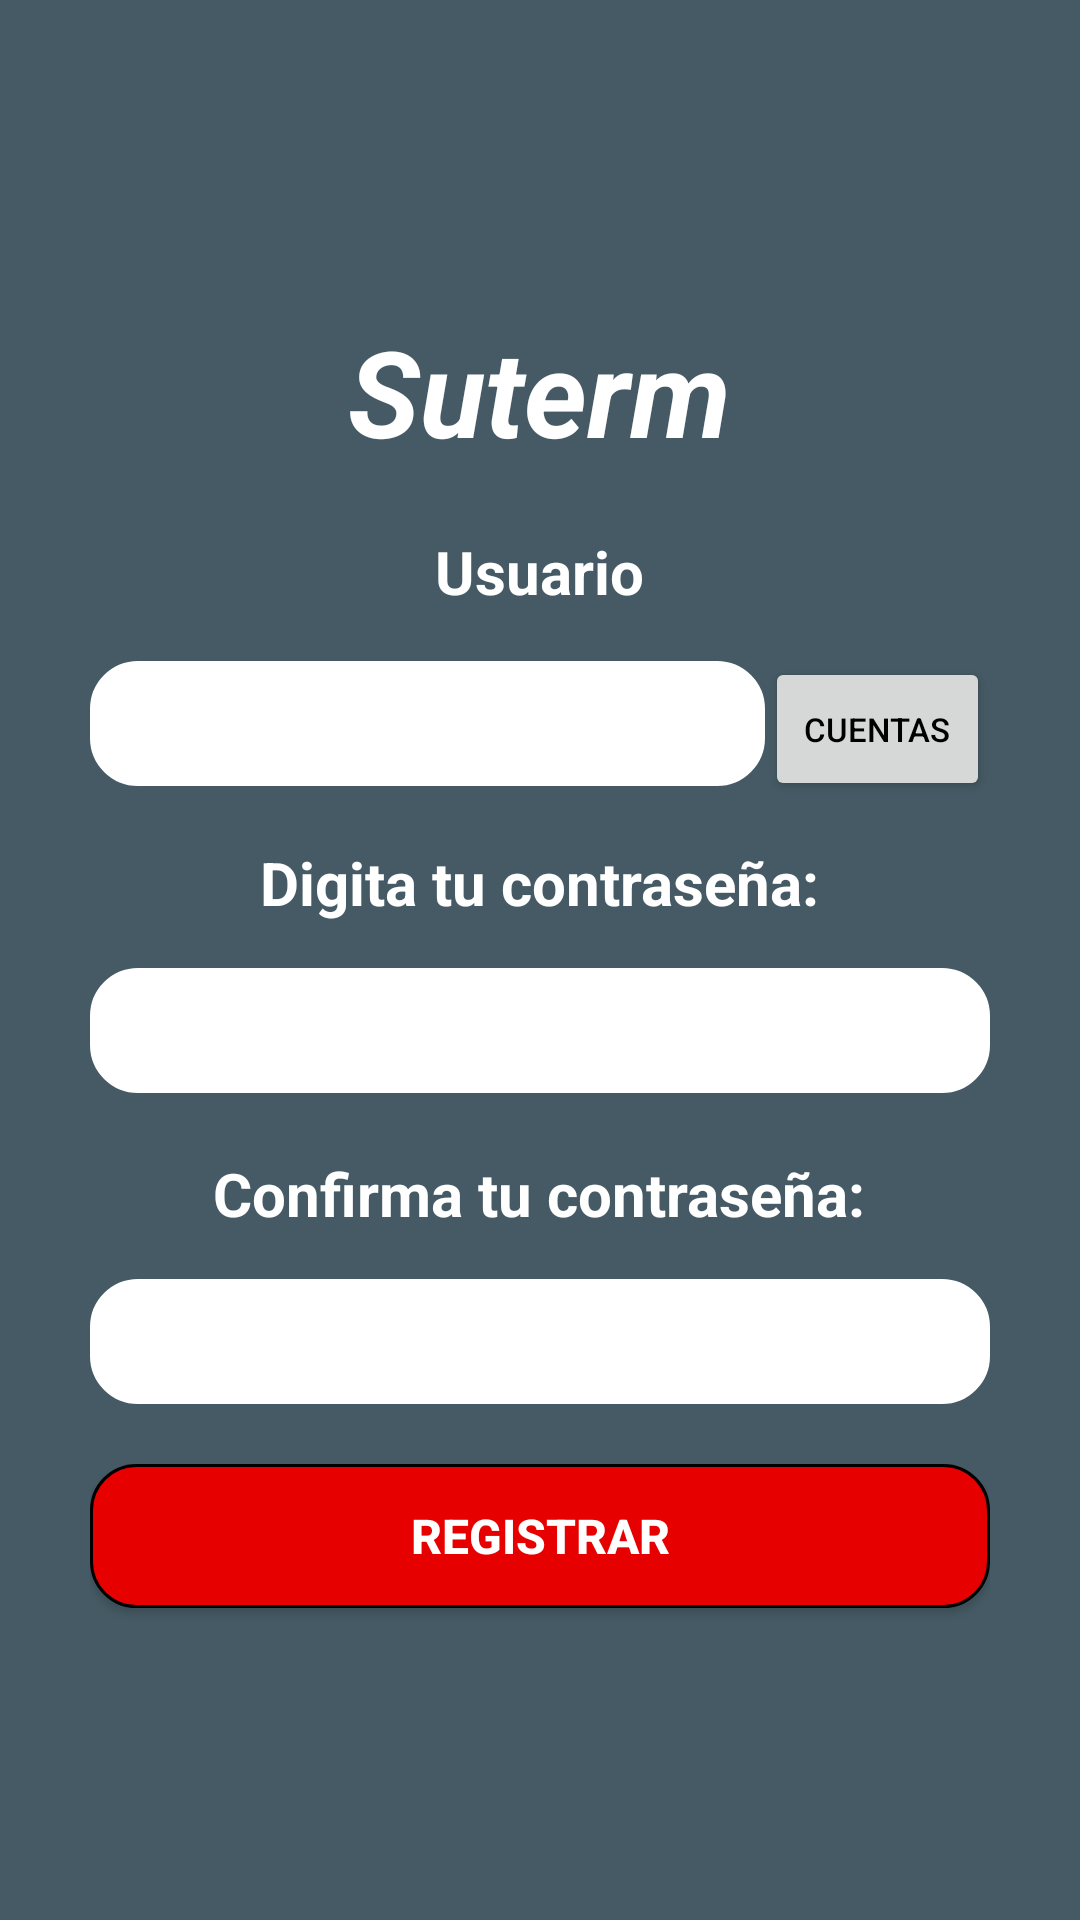

Produce the Android XML layout that renders to this screen, including the resource entries it uses.
<!-- AndroidManifest.xml: application theme AppTheme -->
<!-- res/layout/activity_create_password.xml -->
<?xml version="1.0" encoding="utf-8"?>
<LinearLayout
    xmlns:android="http://schemas.android.com/apk/res/android"
    xmlns:tools="http://schemas.android.com/tools"
    android:layout_width="match_parent"
    android:layout_height="match_parent"
    android:background="@color/blue_grey_700"
    android:orientation="vertical"
    tools:context="gcm.play.android.samples.com.gcmquickstart.CreatePassword">


    <LinearLayout
        android:layout_width="match_parent"
        android:layout_height="match_parent"
        android:orientation="vertical"
        android:gravity="center"
        android:layout_marginLeft="30dp"
        android:layout_marginRight="30dp" >

        <TextView
            android:layout_width="wrap_content"
            android:layout_height="wrap_content"
            android:text="@string/app_name"
            android:textColor="@color/white"
            android:textSize="40sp"
            android:textStyle="bold|italic"
            android:layout_marginBottom="20dp"/>

        <TextView
            android:layout_width="wrap_content"
            android:layout_height="wrap_content"
            android:text="@string/username"
            android:textColor="@color/white"
            android:textSize="20sp"
            android:textStyle="bold"
            android:layout_marginBottom="15dp"/>

        <LinearLayout
            android:layout_width="match_parent"
            android:layout_height="wrap_content"
            android:orientation="horizontal"
            android:weightSum="100">
            <EditText
                android:layout_weight="25"
                android:id="@+id/etUsername2"
                android:layout_width="match_parent"
                android:layout_height="wrap_content"
                android:background="@drawable/bordes_redondeados_edittext"
                android:padding="10dp"
                android:inputType="textEmailAddress"
                android:layout_marginBottom="20dp"/>
            <Button
                android:id="@+id/btnCuentas2"
                android:layout_weight="75"
                android:layout_width="match_parent"
                android:layout_height="wrap_content"
                android:text="@string/seleccionarCuenta"
                android:textColor="@color/black"
                android:textSize="11sp" />
        </LinearLayout>

        <TextView
            android:layout_width="wrap_content"
            android:layout_height="wrap_content"
            android:text="@string/newPassword"
            android:textColor="@color/white"
            android:textSize="20sp"
            android:textStyle="bold"
            android:layout_marginBottom="15dp"/>

        <EditText
            android:id="@+id/etNewPassword"
            android:layout_width="match_parent"
            android:layout_height="wrap_content"
            android:background="@drawable/bordes_redondeados_edittext"
            android:padding="10dp"
            android:inputType="textPassword"
            android:layout_marginBottom="20dp"/>

        <TextView
            android:layout_width="wrap_content"
            android:layout_height="wrap_content"
            android:text="@string/confirmNewPassword"
            android:textColor="@color/white"
            android:textSize="20sp"
            android:textStyle="bold"
            android:layout_marginBottom="15dp"/>

        <EditText
            android:id="@+id/etConfirmPassword"
            android:layout_width="match_parent"
            android:layout_height="wrap_content"
            android:background="@drawable/bordes_redondeados_edittext"
            android:padding="10dp"
            android:inputType="textPassword"
            android:layout_marginBottom="20dp"/>

        <Button
            android:id="@+id/btnRegister"
            android:layout_width="match_parent"
            android:layout_height="wrap_content"
            android:background="@drawable/bordes_redondeados_button"
            android:padding="10dp"
            android:text="@string/registerUser"
            android:textColor="@color/white"
            android:textStyle="bold"/>

    </LinearLayout>

</LinearLayout>
<!-- resources referenced by this layout -->
<resources>
  <color name="black">#000000</color>
  <color name="blue_grey_700">#455A64</color>
  <color name="white">#ffffff</color>
  <!-- drawable bordes_redondeados_button (drawable-hdpi) -->
  <shape
      android:shape="rectangle"
      xmlns:android="http://schemas.android.com/apk/res/android" >
      <solid
          android:color="@color/red_button"/>
      <corners
          android:bottomRightRadius="15dp"
          android:bottomLeftRadius="15dp"
          android:topLeftRadius="15dp"
          android:topRightRadius="15dp"/>
      <stroke 
          android:color="#000000"
          android:width="1dp"/>
  
  </shape>
  <!-- drawable bordes_redondeados_edittext (drawable-hdpi) -->
  <shape
      android:shape="rectangle"
      xmlns:android="http://schemas.android.com/apk/res/android" >
      <solid
          android:color="@color/white"/>
      <corners
          android:bottomRightRadius="15dp"
          android:bottomLeftRadius="15dp"
          android:topLeftRadius="15dp"
          android:topRightRadius="15dp"/>
      <stroke 
          android:color="#ffffff"
          android:width="2dp"/>
  
  </shape>
  <string name="app_name">Suterm</string>
  <string name="confirmNewPassword">Confirma tu contraseña:</string>
  <string name="newPassword">Digita tu contraseña:</string>
  <string name="registerUser">Registrar</string>
  <string name="seleccionarCuenta">Cuentas</string>
  <string name="username">Usuario</string>
  <style name="AppTheme" parent="Theme.AppCompat.Light">
          
          <item name="android:textColor">@android:color/white</item>
          <item name="actionBarStyle">@style/CustomActionBartStyle</item>
          <item name="android:textSize">16sp</item>
      </style>
  <color name="red_button">#e60000</color>
  <style name="CustomActionBartStyle" parent="Widget.AppCompat.ActionBar">
          <item name="background">@color/blue_dialog</item>
          <item name="titleTextStyle">@style/CustomActionBarTitleTextStyle</item>
          <item name="actionMenuTextAppearance">@style/CustomActionBarMenuTextStyle</item>
      </style>
  <color name="blue_dialog">#0692FF</color>
  <style name="CustomActionBarTitleTextStyle" parent="TextAppearance.AppCompat.Widget.ActionBar.Title">
          <item name="android:textColor">@color/white</item>
          <item name="android:textStyle">bold</item>
          <item name="android:textSize">18sp</item>
          <item name="android:layout_marginLeft">20dp</item>
      </style>
  <style name="CustomActionBarMenuTextStyle" parent="TextAppearance.AppCompat.Widget.ActionBar.Menu">
          <item name="android:textColor">@color/white</item>
          <item name="android:textSize">18sp</item>
          <item name="android:textStyle">bold</item>
      </style>
</resources>
